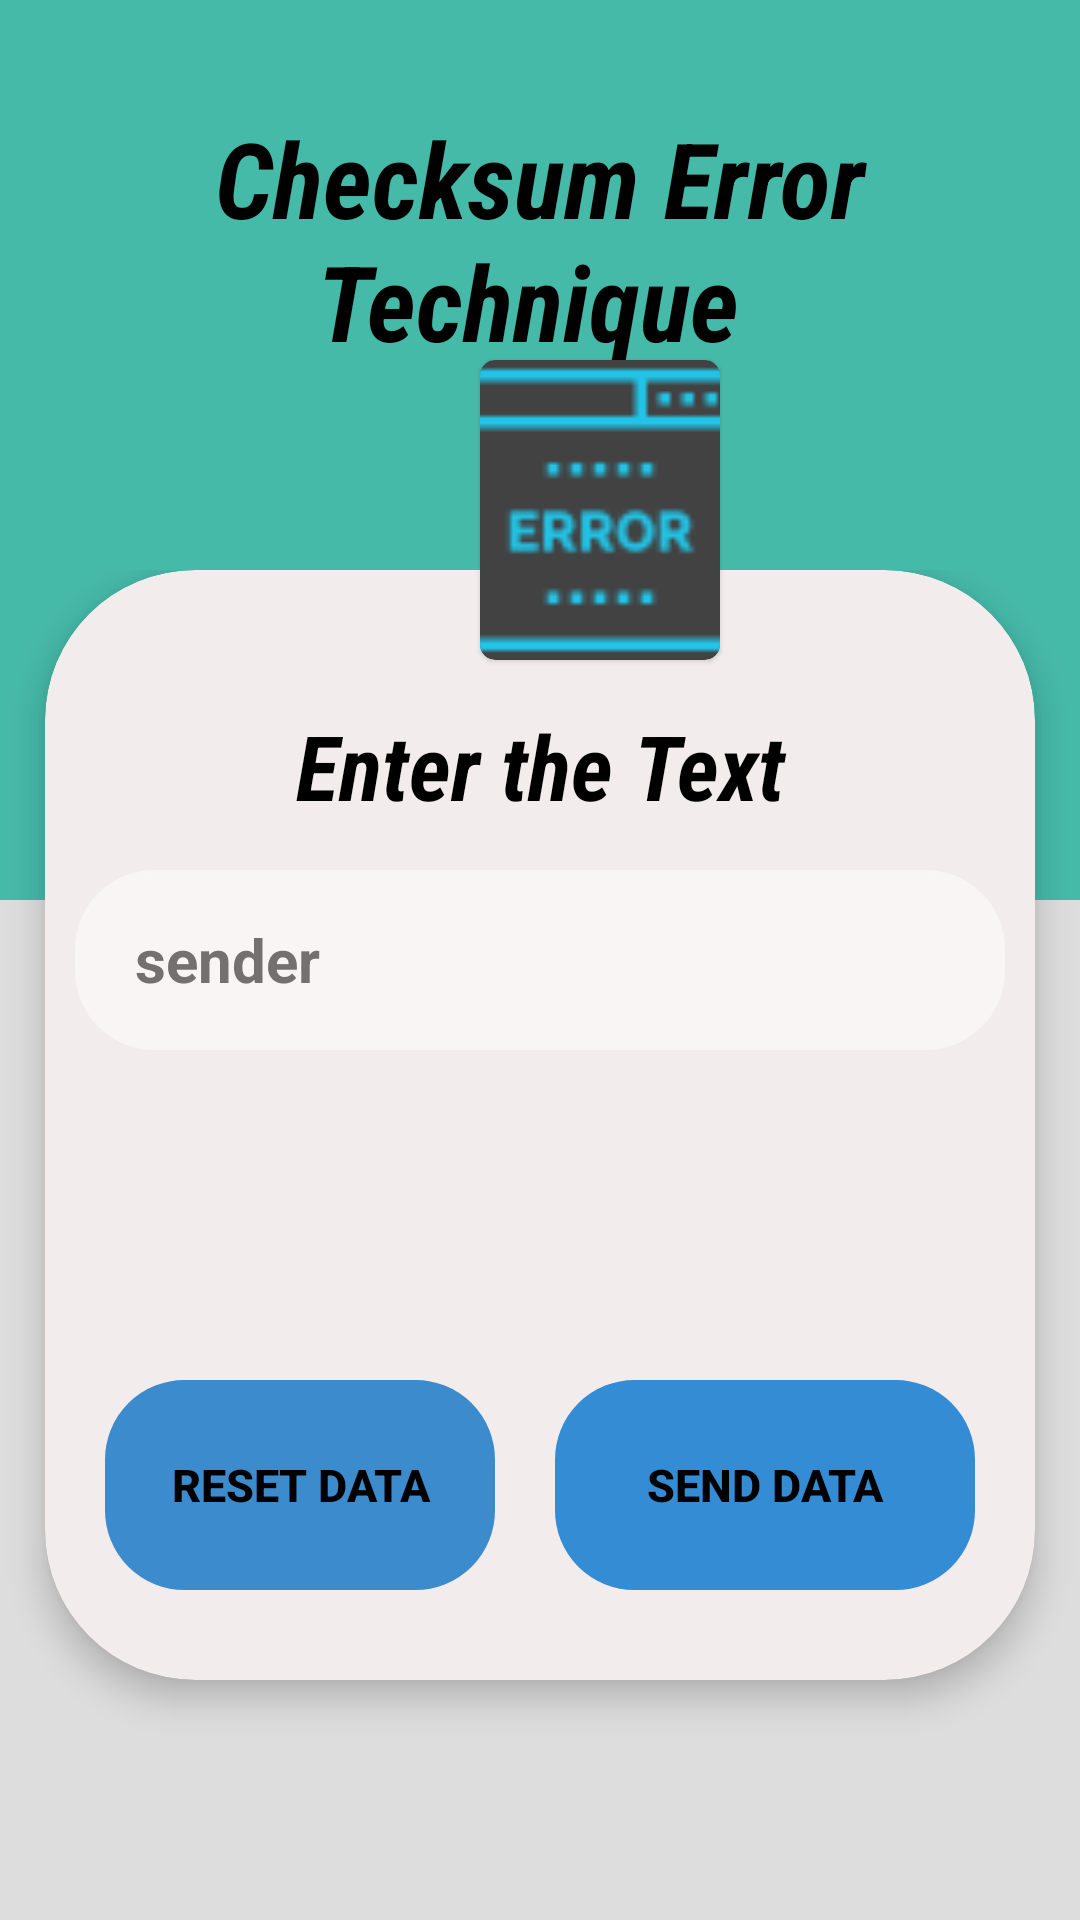

Here is an Android app screen rendered from its layout file. Give the layout XML and the strings, colors and styles it references.
<!-- AndroidManifest.xml: activity theme Theme.Design.NoActionBar -->
<!-- res/layout/activity_main.xml -->
<?xml version="1.0" encoding="utf-8"?>
<RelativeLayout
    xmlns:android="http://schemas.android.com/apk/res/android"
    xmlns:app="http://schemas.android.com/apk/res-auto"
    xmlns:tools="http://schemas.android.com/tools"
    android:layout_width="match_parent"
    android:layout_height="match_parent"
    tools:context=".Checksum.MainActivity"
    android:fitsSystemWindows="true"
    android:background="#DDDDDD">


    <View
        android:layout_width="match_parent"
        android:layout_height="300dp"
        android:background="@color/background"/>
    <TextView
        android:layout_height="wrap_content"
        android:layout_width="match_parent"
        android:gravity="center"
        android:fontFamily="sans-serif-condensed"
        android:padding="10dp"
        android:layout_marginTop="26dp"
        android:text="Checksum Error Technique "
        android:textColor="@color/black"
        android:textSize="35sp"
        android:textStyle="bold|italic"/>

    <LinearLayout
        android:layout_width="match_parent"
        android:layout_height="wrap_content"
        android:orientation="vertical"
        android:layout_marginTop="190dp"
        android:layout_marginLeft="0dp"
        android:layout_marginRight="0dp"
        android:layout_gravity="center"
        tools:ignore="ExtraText">


        <androidx.cardview.widget.CardView
            android:layout_width="match_parent"
            android:layout_height="wrap_content"
            android:layout_marginLeft="15dp"
            android:layout_marginRight="15dp"
            app:cardElevation="7dp"
            android:backgroundTint="@color/white"
            android:elevation="20dp"
            android:background="@color/white"
            app:cardCornerRadius="50dp">

            <TextView
                android:layout_height="wrap_content"
                android:layout_width="match_parent"
                android:gravity="center"
                android:fontFamily="sans-serif-condensed"
                android:padding="10dp"
                android:layout_marginTop="35dp"
                android:text="Enter the Text"
                android:textColor="@color/black"
                android:textSize="30sp"
                android:textStyle="bold|italic"/>
            <EditText
                android:id="@+id/Csendertxt"
                android:layout_width="match_parent"
                android:layout_height="60dp"
                android:hint="   sender "
                android:textColorHint="#757070"
                android:background="@drawable/rect"
                android:backgroundTint="#FAF5F5"
                android:paddingLeft="5dp"
                android:layout_marginTop="100dp"
                android:paddingRight="5dp"
                android:layout_marginLeft="10dp"
                android:layout_marginRight="10dp"
                android:scrollbars="horizontal"
                android:singleLine="true"
                android:textColor="#222121"
                android:textSize="20dp"
                android:textStyle="bold" />


            <LinearLayout
                android:layout_width="wrap_content"
                android:layout_height="wrap_content"
                android:layout_marginTop="270dp"
                android:orientation="horizontal"
                android:layout_marginLeft="20dp"
                android:layout_marginRight="20dp">

                <Button
                    android:id="@+id/Creset"
                    android:layout_width="190dp"
                    android:layout_height="70dp"
                    android:backgroundTint="#3C8BCC"
                    android:gravity="center"
                    android:layout_weight="1"
                    android:background="@drawable/rect"
                    android:text="Reset Data"
                    android:textAlignment="center"
                    android:textColor="@color/black"
                    android:textSize="15dp"
                    android:textStyle="bold" />

                <Space
                    android:layout_width="20dp"
                    android:layout_height="60dp"/>

                <Button
                    android:id="@+id/Csenderbtn"
                    android:layout_width="200dp"
                    android:layout_height="70dp"
                    android:backgroundTint="#348CD5"
                    android:gravity="center"
                    android:layout_weight="1"
                    android:onClick="click"
                    android:background="@drawable/rect"
                    android:text=" Send Data "
                    android:textAlignment="center"
                    android:textColor="@color/black"
                    android:textSize="15dp"
                    android:textStyle="bold"
                    tools:ignore="DuplicateIds" />

                <Space
                    android:layout_width="match_parent"
                    android:layout_height="100dp"/>


            </LinearLayout>
        </androidx.cardview.widget.CardView>

        <Space
            android:layout_width="match_parent"
            android:layout_height="100dp"/>
    </LinearLayout>

    <androidx.cardview.widget.CardView
        android:layout_width="wrap_content"
        android:layout_height="wrap_content"
        app:cardElevation="1dp"
        android:background="#FBFAFA"
        android:elevation="20dp"
        android:layout_marginTop="120dp"
        android:layout_marginLeft="160dp"
        android:layout_marginRight="120dp"
        android:layout_gravity="center|top"
        app:cardCornerRadius="5dp">

        <ImageView
            android:layout_width="100dp"
            android:layout_height="100dp"
            android:src="@drawable/image5"
            android:layout_gravity="center" />


    </androidx.cardview.widget.CardView>



</RelativeLayout>
<!-- resources referenced by this layout -->
<resources>
  <color name="background">#46BAA9</color>
  <color name="black">#FF000000</color>
  <color name="white">#F3ECEC</color>
  <!-- drawable image5: png bitmap (drawable, 1007 bytes) -->
  <!-- drawable rect (drawable) -->
  <?xml version="1.0" encoding="utf-8"?>
  <shape xmlns:android="http://schemas.android.com/apk/res/android"
          android:shape="rectangle" android:visible="true">
          <corners android:radius="26dp" />
          <stroke android:width="1dp" />
  
  </shape>
</resources>
